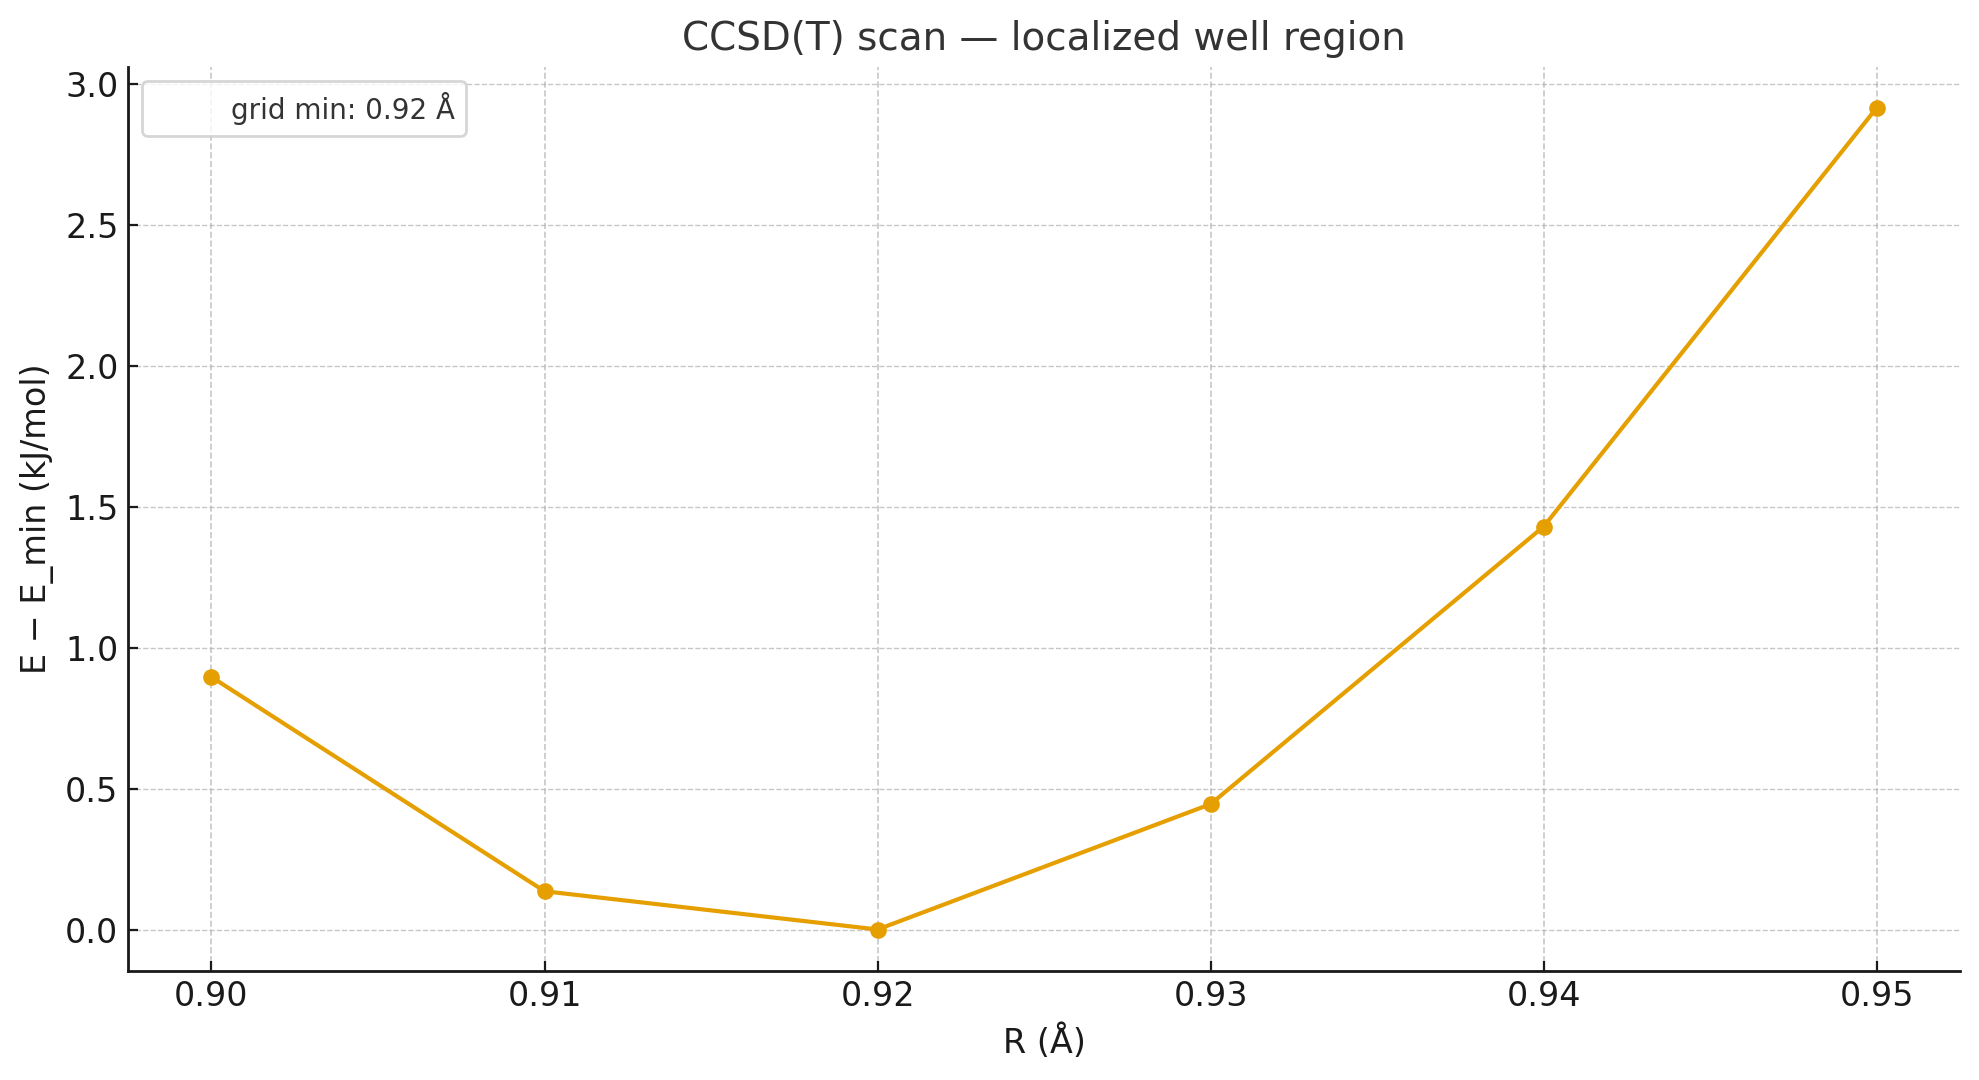

Data behind this chart, as committed beside it:
R, UCCSDT (kJ/mol)
0.9, 0.8964
0.91, 0.1358
0.92, 0
0.93, 0.4452
0.94, 1.43
0.95, 2.917
